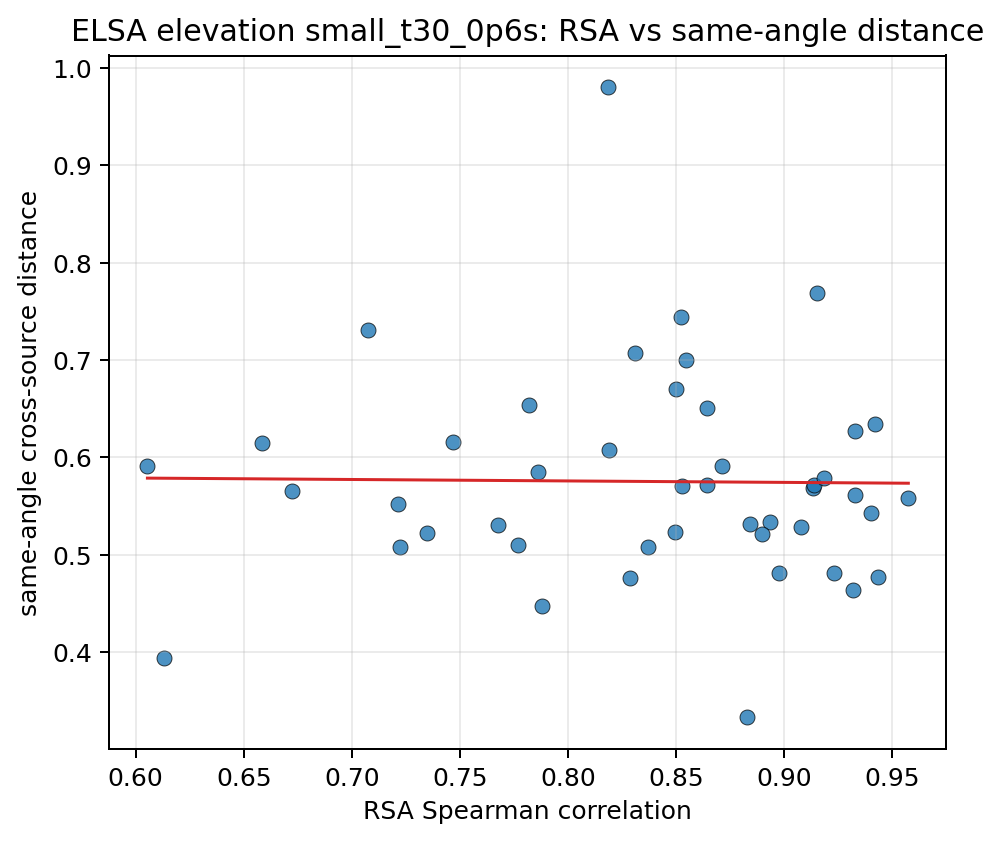

Source data for this figure (header and first rows):
source_a, source_b, same_angle_mean, different_angle_mean, separation, pair_key, rsa_spearman
10037, 10203, 0.5084, 0.5893, 0.08085, 10037__10203, 0.8369
10037, 103289, 0.5336, 0.6104, 0.07681, 10037__103289, 0.8932
10037, 103846, 0.4771, 0.6109, 0.1338, 10037__103846, 0.9434
10037, 104403, 0.5284, 0.5659, 0.03754, 10037__104403, 0.908
10037, 104937, 0.6538, 0.6936, 0.03985, 10037__104937, 0.782
10037, 105490, 0.5525, 0.6587, 0.1062, 10037__105490, 0.7216
10037, 106039, 0.4817, 0.5569, 0.07522, 10037__106039, 0.9232
10037, 106612, 0.6341, 0.6929, 0.05882, 10037__106612, 0.9422
10037, 107280, 0.5587, 0.6453, 0.08663, 10037__107280, 0.9575
10203, 103289, 0.6703, 0.7287, 0.05841, 10203__103289, 0.8502
10203, 103846, 0.6079, 0.6834, 0.07552, 10203__103846, 0.819
10203, 104403, 0.5701, 0.6057, 0.03554, 10203__104403, 0.8528
10203, 104937, 0.6163, 0.6587, 0.04242, 10203__104937, 0.747
10203, 105490, 0.3945, 0.4893, 0.09482, 10203__105490, 0.613
10203, 106039, 0.5232, 0.5981, 0.07491, 10203__106039, 0.8497
10203, 106612, 0.5715, 0.6303, 0.0588, 10203__106612, 0.8645
10203, 107280, 0.5915, 0.6652, 0.07374, 10203__107280, 0.8712
103289, 103846, 0.6511, 0.725, 0.07393, 103289__103846, 0.8644
103289, 104403, 0.7441, 0.7735, 0.02941, 103289__104403, 0.8522
103289, 104937, 0.9802, 1.015, 0.03488, 103289__104937, 0.8184
103289, 105490, 0.6152, 0.6915, 0.07627, 103289__105490, 0.6586
103289, 106039, 0.6996, 0.7569, 0.05734, 103289__106039, 0.8547
103289, 106612, 0.5314, 0.5777, 0.04638, 103289__106612, 0.8843
103289, 107280, 0.7683, 0.8315, 0.06322, 103289__107280, 0.9154
103846, 104403, 0.3335, 0.3738, 0.04032, 103846__104403, 0.8829
103846, 104937, 0.447, 0.4887, 0.04166, 103846__104937, 0.7878
103846, 105490, 0.5076, 0.6163, 0.1087, 103846__105490, 0.7224
103846, 106039, 0.4818, 0.551, 0.06917, 103846__106039, 0.8975
103846, 106612, 0.5615, 0.6199, 0.05839, 103846__106612, 0.933
103846, 107280, 0.4644, 0.5481, 0.08371, 103846__107280, 0.9318
104403, 104937, 0.4765, 0.5089, 0.03237, 104403__104937, 0.8288
104403, 105490, 0.5221, 0.5659, 0.04384, 104403__105490, 0.735
104403, 106039, 0.569, 0.607, 0.03796, 104403__106039, 0.9132
104403, 106612, 0.5719, 0.6056, 0.03362, 104403__106612, 0.914
104403, 107280, 0.5216, 0.5635, 0.04189, 104403__107280, 0.8898
104937, 105490, 0.5908, 0.6433, 0.05247, 104937__105490, 0.6054
104937, 106039, 0.531, 0.5674, 0.03646, 104937__106039, 0.7676
104937, 106612, 0.7072, 0.7391, 0.03196, 104937__106612, 0.8311
104937, 107280, 0.5852, 0.6271, 0.04182, 104937__107280, 0.7863
105490, 106039, 0.5098, 0.5988, 0.08897, 105490__106039, 0.7767
105490, 106612, 0.7303, 0.8029, 0.07254, 105490__106612, 0.7076
105490, 107280, 0.5651, 0.6517, 0.08656, 105490__107280, 0.6722
106039, 106612, 0.5425, 0.5943, 0.05174, 106039__106612, 0.9401
106039, 107280, 0.579, 0.6495, 0.07054, 106039__107280, 0.9184
106612, 107280, 0.6271, 0.6848, 0.05764, 106612__107280, 0.9328
